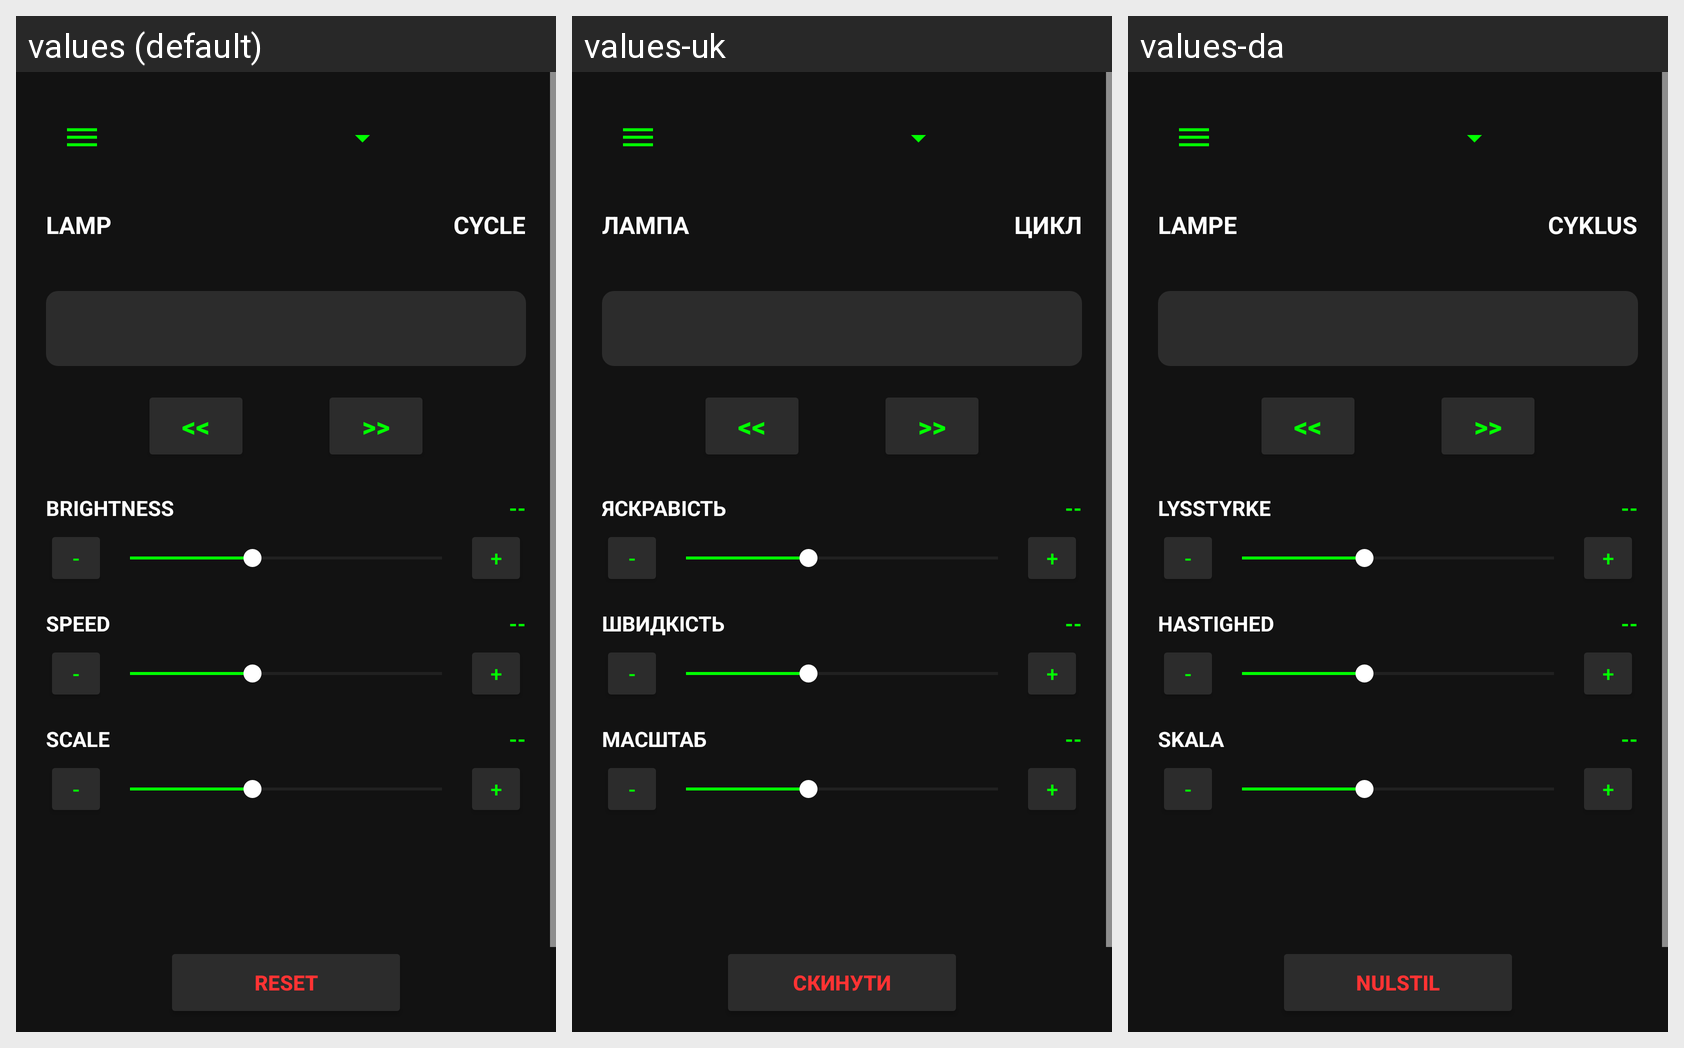

Translations of the strings shown on this Android screen, per locale in the grid:
Android screen res/layout/activity_main.xml rendered under 3 locales, left to right: values (default), values-uk, values-da. Device: Nexus 5 (rendered at 1080×1920; each locale shown at half size, 540×960, under a caption strip naming it); theme Theme.LedLamp.
Strings drawn on this screen, with the default value and each locale's value (text and hints the layout hard-codes, and strings that could not be matched under every locale, appear in the picture but are not listed):

label_lamp
  values: LAMP
  values-uk: ЛАМПА
  values-da: LAMPE

label_cycle
  values: CYCLE
  values-uk: ЦИКЛ
  values-da: CYKLUS

btn_prev_label
  values: <<
  values-uk: <<
  values-da: <<

btn_next_label
  values: >>
  values-uk: >>
  values-da: >>

label_brightness
  values: BRIGHTNESS
  values-uk: ЯСКРАВІСТЬ
  values-da: LYSSTYRKE

label_speed
  values: SPEED
  values-uk: ШВИДКІСТЬ
  values-da: HASTIGHED

label_scale
  values: SCALE
  values-uk: МАСШТАБ
  values-da: SKALA

btn_reset
  values: RESET
  values-uk: СКИНУТИ
  values-da: NULSTIL
